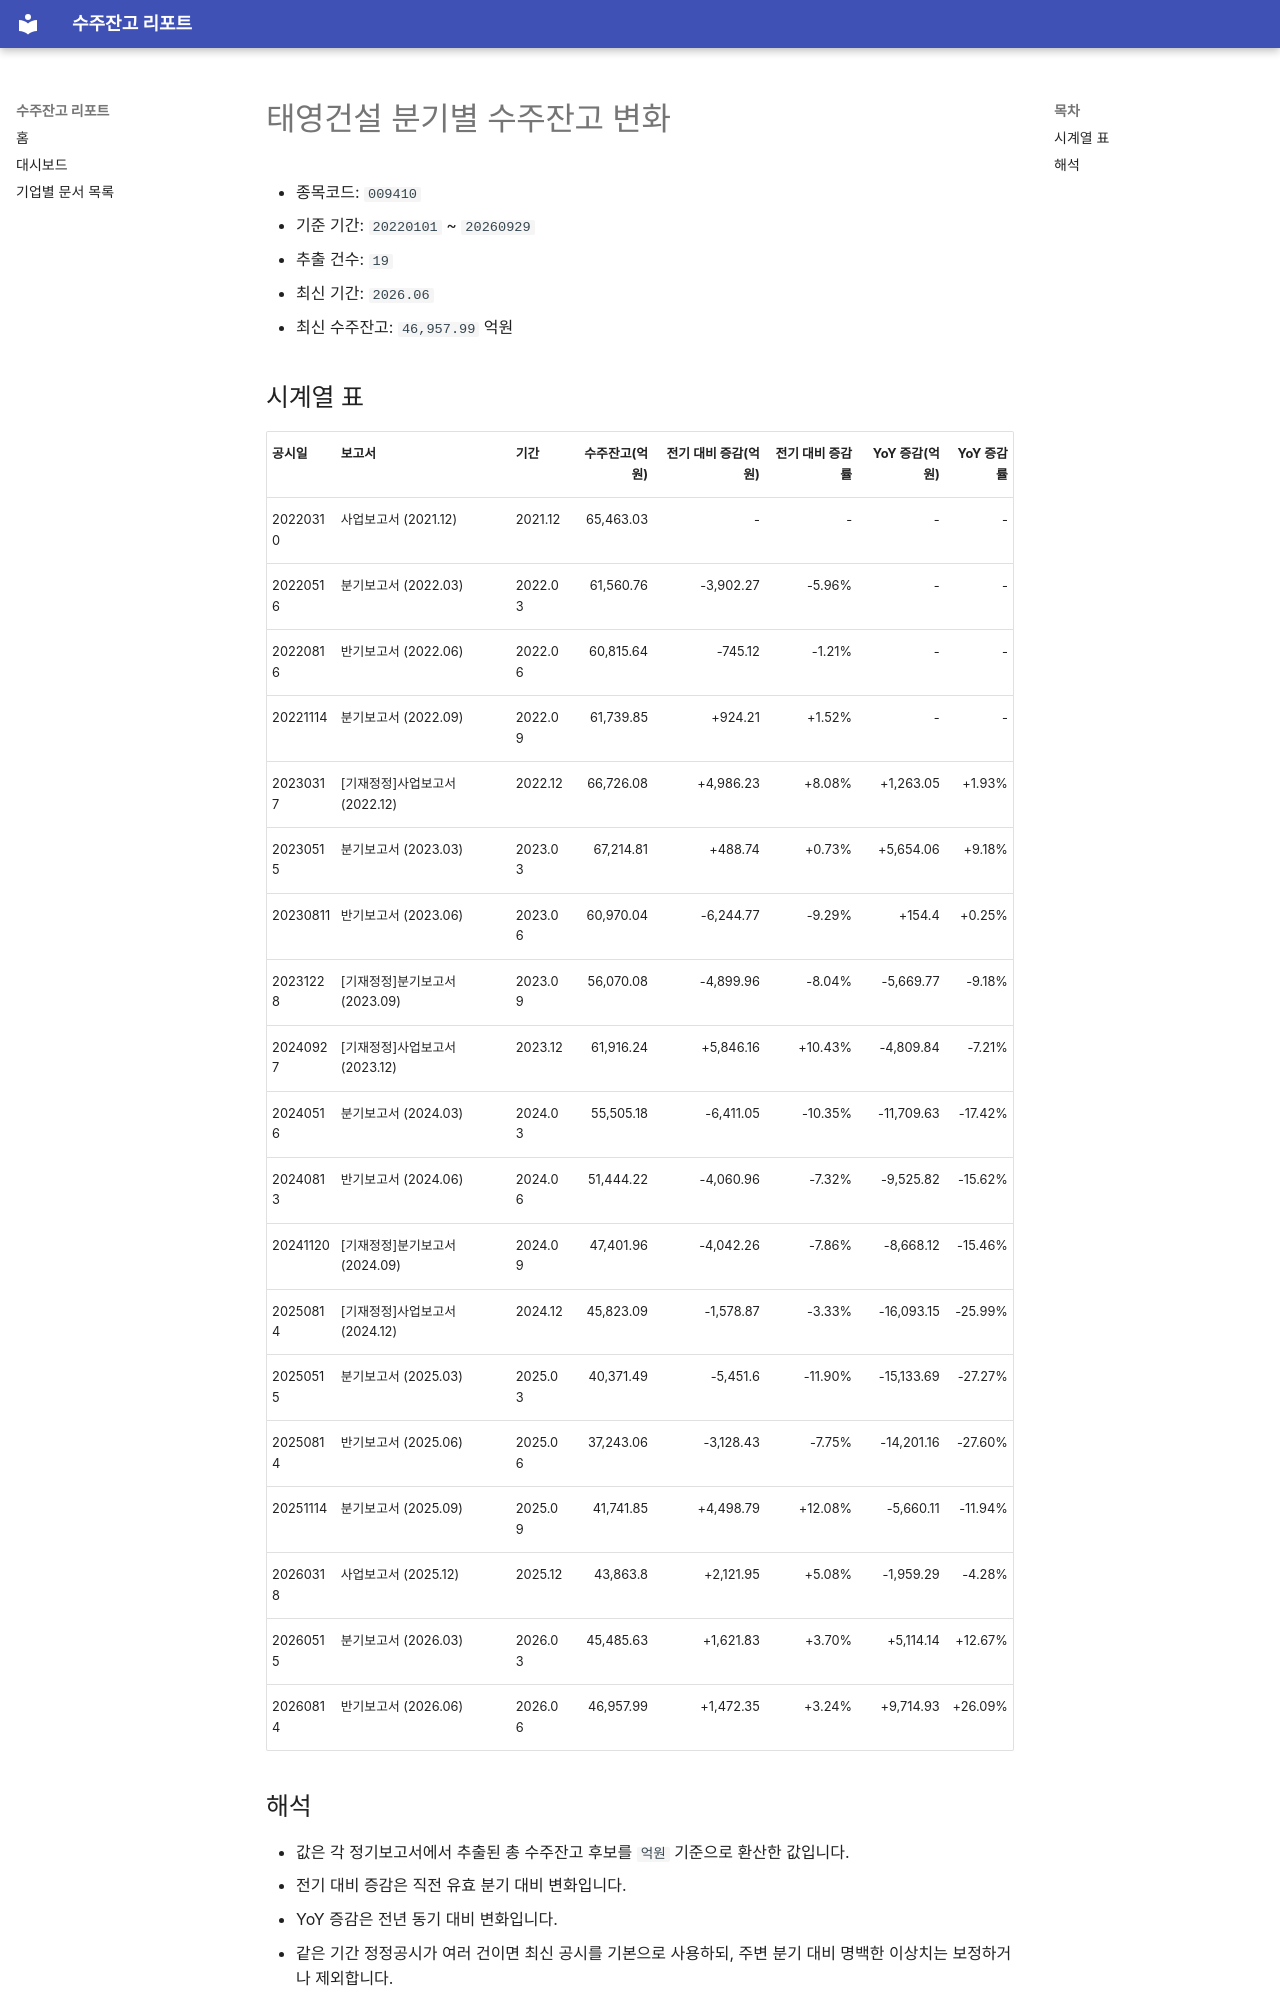

repository: agent-jaden/order-backlog-dashboard · page: companies/태영건설_수주잔고(009410)/index.html · generator: mkdocs

# 태영건설 분기별 수주잔고 변화

- 종목코드: `009410`
- 기준 기간: `20220101` ~ `20260929`
- 추출 건수: `19`
- 최신 기간: `2026.06`
- 최신 수주잔고: `46,957.99` 억원

## 시계열 표

| 공시일 | 보고서 | 기간 | 수주잔고(억원) | 전기 대비 증감(억원) | 전기 대비 증감률 | YoY 증감(억원) | YoY 증감률 |
| --- | --- | --- | ---: | ---: | ---: | ---: | ---: |
| 20220310 | 사업보고서 (2021.12) | 2021.12 | 65,463.03 | - | - | - | - |
| 20220516 | 분기보고서 (2022.03) | 2022.03 | 61,560.76 | -3,902.27 | -5.96% | - | - |
| 20220816 | 반기보고서 (2022.06) | 2022.06 | 60,815.64 | -745.12 | -1.21% | - | - |
| 20221114 | 분기보고서 (2022.09) | 2022.09 | 61,739.85 | +924.21 | +1.52% | - | - |
| 20230317 | [기재정정]사업보고서 (2022.12) | 2022.12 | 66,726.08 | +4,986.23 | +8.08% | +1,263.05 | +1.93% |
| 20230515 | 분기보고서 (2023.03) | 2023.03 | 67,214.81 | +488.74 | +0.73% | +5,654.06 | +9.18% |
| 20230811 | 반기보고서 (2023.06) | 2023.06 | 60,970.04 | -6,244.77 | -9.29% | +154.4 | +0.25% |
| 20231228 | [기재정정]분기보고서 (2023.09) | 2023.09 | 56,070.08 | -4,899.96 | -8.04% | -5,669.77 | -9.18% |
| 20240927 | [기재정정]사업보고서 (2023.12) | 2023.12 | 61,916.24 | +5,846.16 | +10.43% | -4,809.84 | -7.21% |
| 20240516 | 분기보고서 (2024.03) | 2024.03 | 55,505.18 | -6,411.05 | -10.35% | -11,709.63 | -17.42% |
| 20240813 | 반기보고서 (2024.06) | 2024.06 | 51,444.22 | -4,060.96 | -7.32% | -9,525.82 | -15.62% |
| 20241120 | [기재정정]분기보고서 (2024.09) | 2024.09 | 47,401.96 | -4,042.26 | -7.86% | -8,668.12 | -15.46% |
| 20250814 | [기재정정]사업보고서 (2024.12) | 2024.12 | 45,823.09 | -1,578.87 | -3.33% | -16,093.15 | -25.99% |
| 20250515 | 분기보고서 (2025.03) | 2025.03 | 40,371.49 | -5,451.6 | -11.90% | -15,133.69 | -27.27% |
| 20250814 | 반기보고서 (2025.06) | 2025.06 | 37,243.06 | -3,128.43 | -7.75% | -14,201.16 | -27.60% |
| 20251114 | 분기보고서 (2025.09) | 2025.09 | 41,741.85 | +4,498.79 | +12.08% | -5,660.11 | -11.94% |
| 20260318 | 사업보고서 (2025.12) | 2025.12 | 43,863.8 | +2,121.95 | +5.08% | -1,959.29 | -4.28% |
| 20260515 | 분기보고서 (2026.03) | 2026.03 | 45,485.63 | +1,621.83 | +3.70% | +5,114.14 | +12.67% |
| 20260814 | 반기보고서 (2026.06) | 2026.06 | 46,957.99 | +1,472.35 | +3.24% | +9,714.93 | +26.09% |
